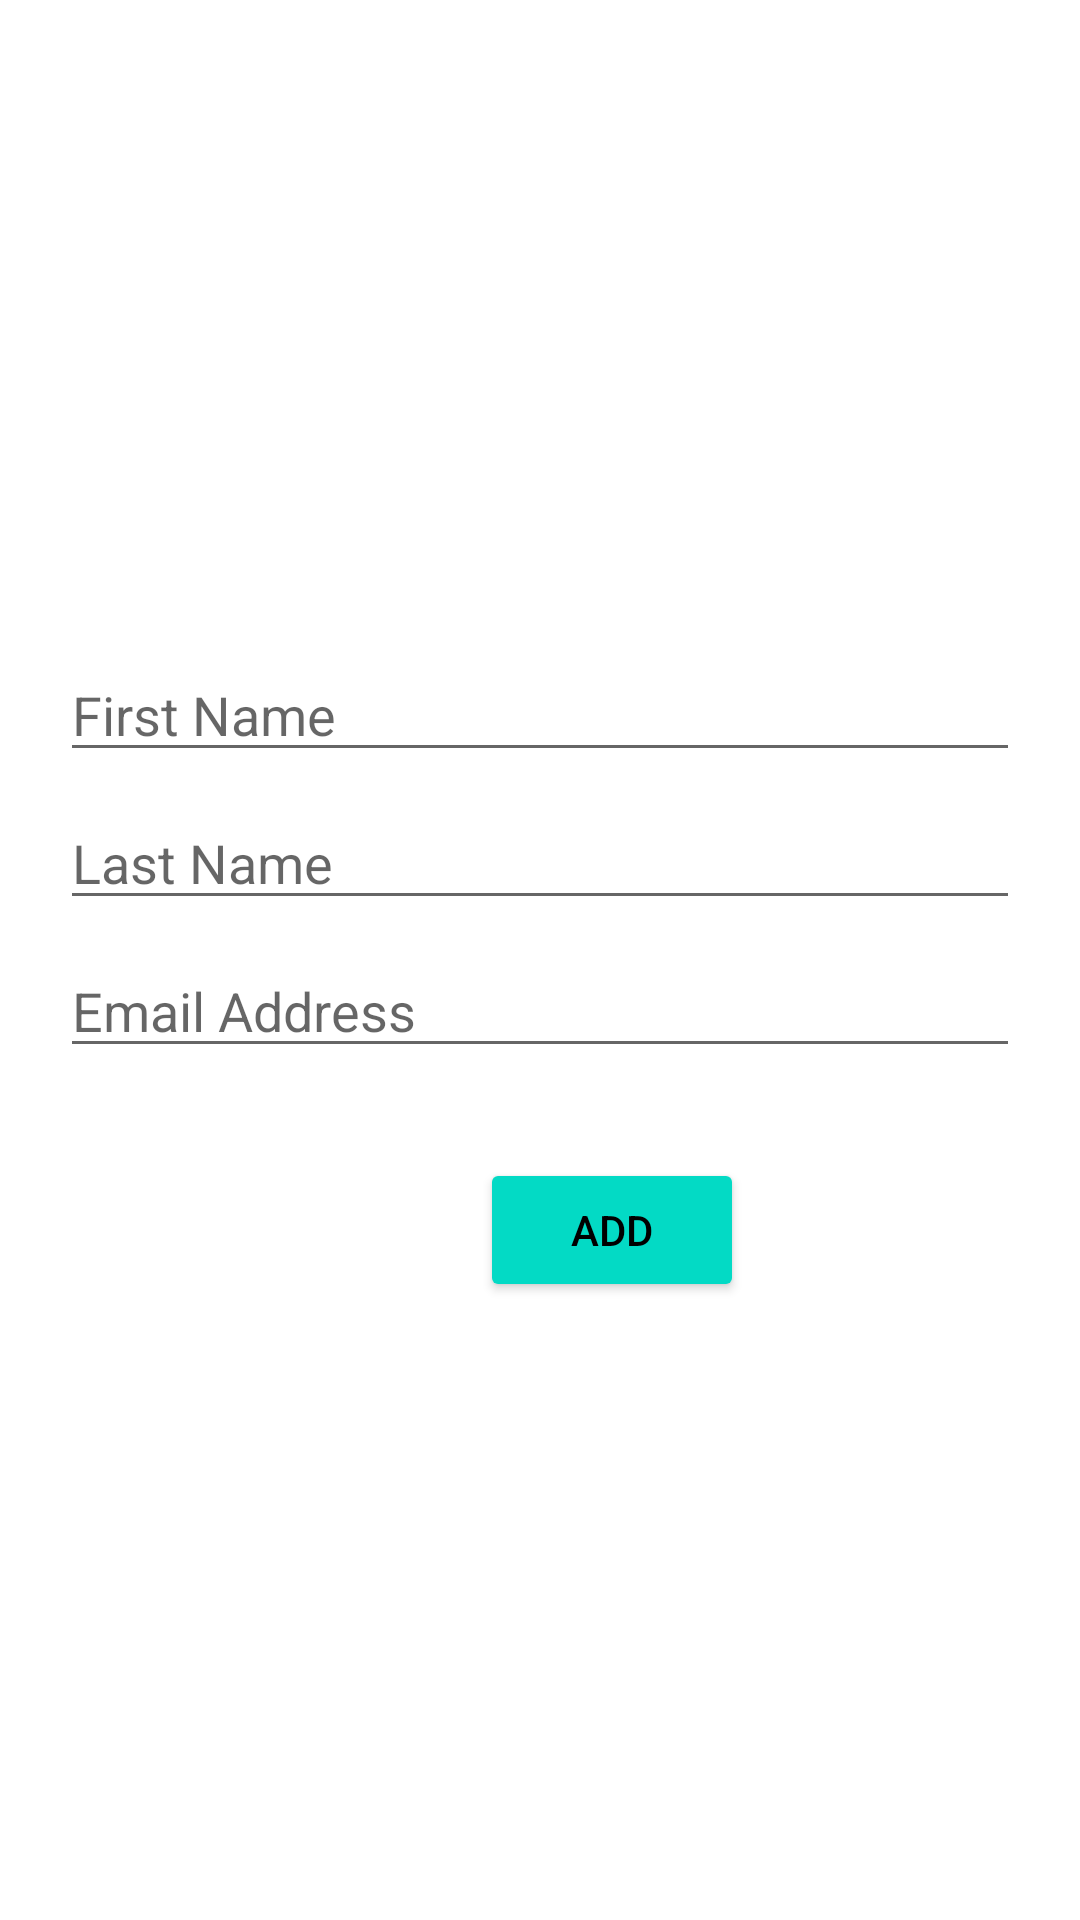

This screen was rendered from an Android layout file. Write that file and the resources it references.
<!-- AndroidManifest.xml: application theme Theme.SampleHilt2 -->
<!-- res/layout/fragment_add.xml -->
<?xml version="1.0" encoding="utf-8"?>
<androidx.constraintlayout.widget.ConstraintLayout xmlns:android="http://schemas.android.com/apk/res/android"
    xmlns:tools="http://schemas.android.com/tools"
    android:layout_width="match_parent"
    android:layout_height="match_parent"
    xmlns:app="http://schemas.android.com/apk/res-auto"
    tools:context=".fragments.AddFragment">

    <ScrollView
        android:layout_width="match_parent"
        android:layout_height="match_parent"

        >

        <androidx.constraintlayout.widget.ConstraintLayout
            android:layout_width="match_parent"
            android:layout_height="wrap_content"
            android:layout_gravity="center_vertical"
            app:layout_constraintBottom_toBottomOf="parent"
            app:layout_constraintEnd_toEndOf="parent"
            app:layout_constraintStart_toStartOf="parent"
            app:layout_constraintTop_toTopOf="parent">

            <EditText
                android:id="@+id/editFirstName"
                android:layout_width="match_parent"
                android:layout_height="wrap_content"
                android:layout_marginHorizontal="20dp"
                android:layout_marginTop="10dp"
                android:hint="First Name"
                app:layout_constraintRight_toRightOf="parent"
                app:layout_constraintStart_toStartOf="parent"
                app:layout_constraintTop_toTopOf="parent" />

            <EditText
                android:id="@+id/editLastName"
                android:layout_width="match_parent"
                android:layout_height="wrap_content"
                android:layout_marginHorizontal="20dp"
                android:layout_marginTop="8dp"
                android:hint="Last Name"
                app:layout_constraintRight_toRightOf="@id/editFirstName"
                app:layout_constraintStart_toStartOf="@id/editFirstName"
                app:layout_constraintTop_toBottomOf="@id/editFirstName" />

            <EditText
                android:id="@+id/emailAddress"
                android:layout_width="match_parent"
                android:layout_height="wrap_content"
                android:layout_marginHorizontal="20dp"
                android:layout_marginTop="8dp"
                android:hint="Email Address"
                app:layout_constraintRight_toRightOf="@id/editLastName"
                app:layout_constraintStart_toStartOf="@id/editLastName"
                app:layout_constraintTop_toBottomOf="@id/editLastName" />

            <Button
                android:id="@+id/addBtn"
                android:layout_width="wrap_content"
                android:layout_height="wrap_content"
                android:layout_marginStart="100dp"
                android:layout_marginTop="30dp"
                android:backgroundTint="@color/teal_200"
                android:text="Add"
                android:textColor="@color/black"
                app:layout_constraintBottom_toBottomOf="parent"
                app:layout_constraintRight_toRightOf="@id/emailAddress"
                app:layout_constraintStart_toStartOf="@id/emailAddress"
                app:layout_constraintTop_toBottomOf="@id/emailAddress" />

        </androidx.constraintlayout.widget.ConstraintLayout>
    </ScrollView>

</androidx.constraintlayout.widget.ConstraintLayout>
<!-- resources referenced by this layout -->
<resources>
  <style name="Theme.SampleHilt2" parent="Theme.MaterialComponents.DayNight.DarkActionBar">
          
  
          <item name="colorPrimary">@color/purple_700</item>
          <item name="colorPrimaryVariant">@color/purple_700</item>
          <item name="colorOnPrimary">@color/white</item>
          
          <item name="colorSecondary">@color/teal_200</item>
          <item name="colorSecondaryVariant">@color/teal_700</item>
          <item name="colorOnSecondary">@color/black</item>
          
          <item name="android:statusBarColor" tools:targetApi="l">?attr/colorPrimaryVariant</item>
          
      </style>
  <!-- not gathered from this repository: default colours our renderer supplied (Android Studio template values) -->
  <color name="purple_700">#FF3700B3</color>
  <color name="teal_200">#FF03DAC5</color>
  <color name="teal_700">#FF018786</color>
  <color name="black">#FF000000</color>
  <color name="white">#FFFFFFFF</color>
</resources>
